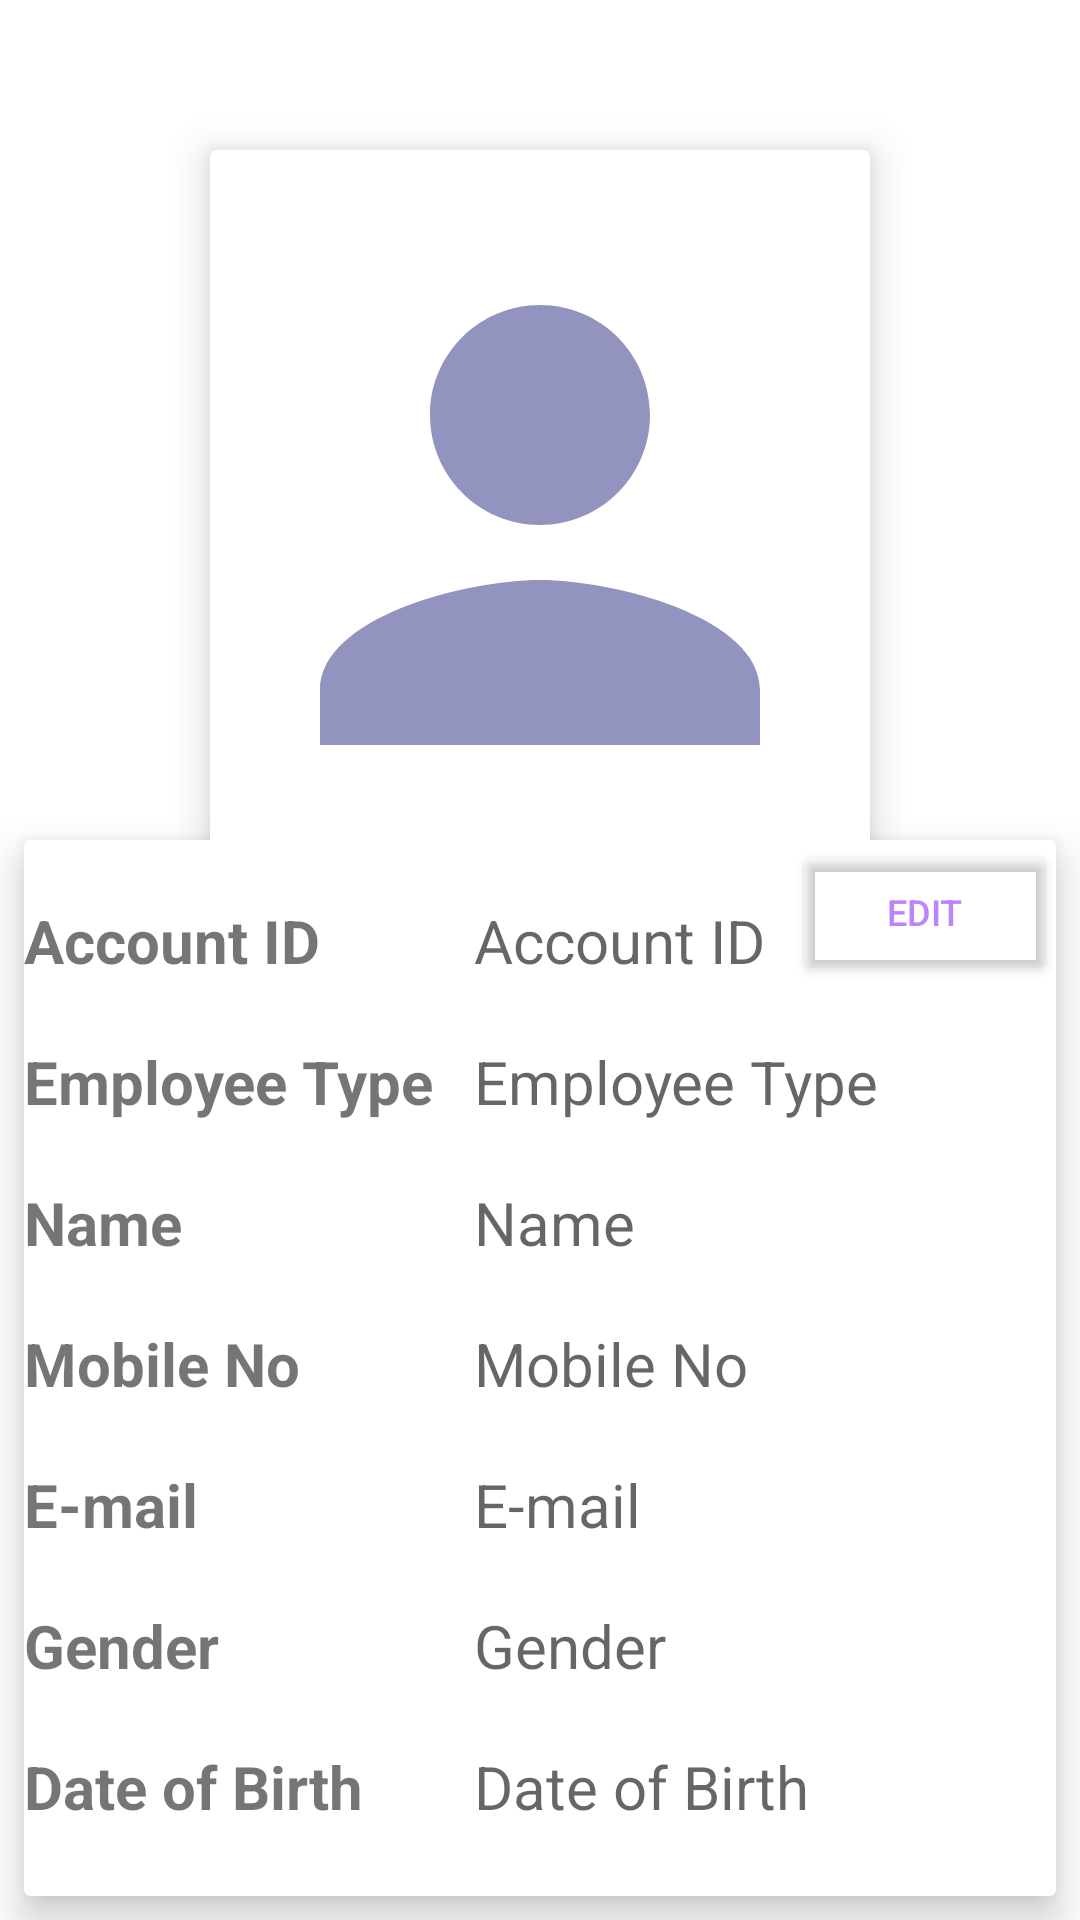

Layout XML and referenced resources for this Android screen:
<!-- AndroidManifest.xml: application theme Theme.KUETBANK -->
<!-- res/layout/activity_employee_profile.xml -->
<?xml version="1.0" encoding="utf-8"?>
<RelativeLayout xmlns:android="http://schemas.android.com/apk/res/android"
    xmlns:app="http://schemas.android.com/apk/res-auto"
    xmlns:tools="http://schemas.android.com/tools"
    android:layout_width="match_parent"
    android:layout_height="match_parent"
    android:background="@drawable/dbackground2"
    tools:context=".EmployeeProfile">
    <TextView
        android:id="@+id/title"
        android:layout_width="wrap_content"
        android:layout_height="wrap_content"
        android:layout_centerHorizontal="true"
        android:text="Employee Profile"
        android:textColor="#fff"
        android:textStyle="bold"
        android:textSize="30dp"/>

    <androidx.cardview.widget.CardView
        android:layout_width="220dp"
        android:layout_height="250dp"
        android:layout_centerHorizontal="true"
        android:layout_gravity="fill"
        android:layout_margin="50dp"
        app:cardElevation="8dp">

        <ImageView
            android:id="@+id/imageView"
            android:layout_width="match_parent"
            android:layout_height="match_parent"
            android:src="@drawable/ic_dp"/>
    </androidx.cardview.widget.CardView>

    <androidx.cardview.widget.CardView
        android:layout_width="800dp"
        android:layout_height="1000dp"
        android:layout_gravity="fill"
        android:layout_marginStart="8dp"
        android:layout_marginTop="280dp"
        android:layout_marginEnd="8dp"
        android:layout_marginBottom="8dp"
        app:cardElevation="8dp">

        <LinearLayout
            android:layout_width="150dp"
            android:layout_height="wrap_content"
            android:orientation="vertical">
            <LinearLayout
                android:layout_width="wrap_content"
                android:layout_height="wrap_content"
                android:layout_marginTop="20dp">

                <TextView
                    android:layout_width="wrap_content"
                    android:layout_height="wrap_content"
                    android:text="Account ID"
                    android:textSize="20dp"
                    android:textStyle="bold" />
            </LinearLayout>
            <LinearLayout
                android:layout_width="wrap_content"
                android:layout_height="wrap_content"
                android:layout_marginTop="20dp">

                <TextView
                    android:layout_width="wrap_content"
                    android:layout_height="wrap_content"
                    android:text="Employee Type"
                    android:textSize="20dp"
                    android:textStyle="bold" />
            </LinearLayout>

            <LinearLayout
                android:layout_width="wrap_content"
                android:layout_height="wrap_content"
                android:layout_marginTop="20dp">

                <TextView
                    android:layout_width="wrap_content"
                    android:layout_height="wrap_content"
                    android:text="Name"
                    android:textSize="20dp"
                    android:textStyle="bold" />
            </LinearLayout>
            <LinearLayout
                android:layout_width="wrap_content"
                android:layout_height="wrap_content"
                android:layout_marginTop="20dp">

                <TextView
                    android:layout_width="wrap_content"
                    android:layout_height="wrap_content"
                    android:text="Mobile No"
                    android:textSize="20dp"
                    android:textStyle="bold" />
            </LinearLayout>

            <LinearLayout
                android:layout_width="wrap_content"
                android:layout_height="wrap_content"
                android:layout_marginTop="20dp">

                <TextView
                    android:layout_width="wrap_content"
                    android:layout_height="wrap_content"
                    android:text="E-mail"
                    android:textSize="20dp"
                    android:textStyle="bold" />
            </LinearLayout>

            <LinearLayout
                android:layout_width="wrap_content"
                android:layout_height="wrap_content"
                android:layout_marginTop="20dp">

                <TextView
                    android:layout_width="wrap_content"
                    android:layout_height="wrap_content"
                    android:text="Gender"
                    android:textSize="20dp"
                    android:textStyle="bold" />
            </LinearLayout>

            <LinearLayout
                android:layout_width="wrap_content"
                android:layout_height="wrap_content"
                android:layout_marginTop="20dp">

                <TextView
                    android:layout_width="wrap_content"
                    android:layout_height="wrap_content"
                    android:text="Date of Birth"
                    android:textSize="20dp"
                    android:textStyle="bold" />
            </LinearLayout>

            <LinearLayout
                android:layout_width="wrap_content"
                android:layout_height="wrap_content"
                android:layout_marginTop="20dp">

                <TextView
                    android:layout_width="wrap_content"
                    android:layout_height="wrap_content"
                    android:text="Address"
                    android:textSize="20dp"
                    android:textStyle="bold" />
            </LinearLayout>


        </LinearLayout>



        <LinearLayout
            android:layout_width="500dp"
            android:layout_height="wrap_content"
            android:orientation="vertical"
            android:layout_marginLeft="150dp"
            android:layout_marginRight="200dp">
            <LinearLayout
                android:layout_width="wrap_content"
                android:layout_height="wrap_content"
                android:layout_marginTop="20dp">

                <TextView
                    android:id="@+id/accountid"
                    android:layout_width="wrap_content"
                    android:layout_height="wrap_content"
                    android:hint="Account ID"
                    android:textSize="20dp" />
            </LinearLayout>
            <LinearLayout
                android:layout_width="wrap_content"
                android:layout_height="wrap_content"
                android:layout_marginTop="20dp">

                <TextView
                    android:id="@+id/employeetype"
                    android:layout_width="wrap_content"
                    android:layout_height="wrap_content"
                    android:hint="Employee Type"
                    android:textSize="20dp" />
            </LinearLayout>

            <LinearLayout
                android:layout_width="wrap_content"
                android:layout_height="wrap_content"
                android:layout_marginTop="20dp">

                <TextView
                    android:id="@+id/name"
                    android:layout_width="wrap_content"
                    android:layout_height="wrap_content"
                    android:hint="Name"
                    android:textSize="20dp" />
            </LinearLayout>
            <LinearLayout
                android:layout_width="wrap_content"
                android:layout_height="wrap_content"
                android:layout_marginTop="20dp">

                <TextView
                    android:id="@+id/mobileno"
                    android:layout_width="wrap_content"
                    android:layout_height="wrap_content"
                    android:hint="Mobile No"
                    android:textSize="20dp" />
            </LinearLayout>

            <LinearLayout
                android:layout_width="wrap_content"
                android:layout_height="wrap_content"
                android:layout_marginTop="20dp">

                <TextView
                    android:id="@+id/email"
                    android:layout_width="wrap_content"
                    android:layout_height="wrap_content"
                    android:hint="E-mail"
                    android:textSize="20dp" />
            </LinearLayout>

            <LinearLayout
                android:layout_width="wrap_content"
                android:layout_height="wrap_content"
                android:layout_marginTop="20dp">

                <TextView
                    android:id="@+id/gender"
                    android:layout_width="wrap_content"
                    android:layout_height="wrap_content"
                    android:hint="Gender"
                    android:textSize="20dp" />
            </LinearLayout>

            <LinearLayout
                android:layout_width="wrap_content"
                android:layout_height="wrap_content"
                android:layout_marginTop="20dp">
                <TextView
                    android:id="@+id/dob"
                    android:layout_width="wrap_content"
                    android:layout_height="wrap_content"
                    android:hint="Date of Birth"
                    android:textSize="20dp" />
            </LinearLayout>

            <LinearLayout
                android:layout_width="wrap_content"
                android:layout_height="wrap_content"
                android:layout_marginTop="20dp">

                <TextView
                    android:id="@+id/address"
                    android:layout_width="wrap_content"
                    android:layout_height="wrap_content"
                    android:hint="Address"
                    android:textSize="20dp" />
            </LinearLayout>


        </LinearLayout>

        <LinearLayout
            android:layout_width="wrap_content"
            android:layout_height="wrap_content"
            android:layout_gravity="end">

            <Button
                android:id="@+id/edit"
                android:layout_width="wrap_content"
                android:layout_height="wrap_content"
                android:backgroundTint="@android:color/transparent"
                android:text="Edit"
                android:textColor="@color/purple_200"
                android:textSize="12dp" />



        </LinearLayout>

    </androidx.cardview.widget.CardView>
</RelativeLayout>
<!-- resources referenced by this layout -->
<resources>
  <color name="purple_200">#FFBB86FC</color>
  <!-- drawable ic_dp (drawable) -->
  <vector android:height="220dp" android:tint="#9393BF"
      android:viewportHeight="24" android:viewportWidth="24"
      android:width="220dp" xmlns:android="http://schemas.android.com/apk/res/android">
      <path android:fillColor="@android:color/white" android:pathData="M12,12c2.21,0 4,-1.79 4,-4s-1.79,-4 -4,-4 -4,1.79 -4,4 1.79,4 4,4zM12,14c-2.67,0 -8,1.34 -8,4v2h16v-2c0,-2.66 -5.33,-4 -8,-4z"/>
  </vector>
  <style name="Theme.KUETBANK" parent="Theme.MaterialComponents.DayNight.NoActionBar">
          
          <item name="colorPrimary">@color/newcolor</item>
          <item name="colorPrimaryVariant">#63E4D8</item>
          <item name="colorOnPrimary">@color/white</item>
          
          <item name="colorSecondary">@color/teal_200</item>
          <item name="colorSecondaryVariant">@color/teal_700</item>
          <item name="colorOnSecondary">@color/black</item>
          
          <item name="android:statusBarColor">?attr/colorPrimaryVariant</item>
          
      </style>
  <color name="newcolor">#0d6e6a</color>
  <color name="white">#FFFFFFFF</color>
  <color name="teal_200">#FF03DAC5</color>
  <color name="teal_700">#FF018786</color>
  <color name="black">#FF000000</color>
</resources>
